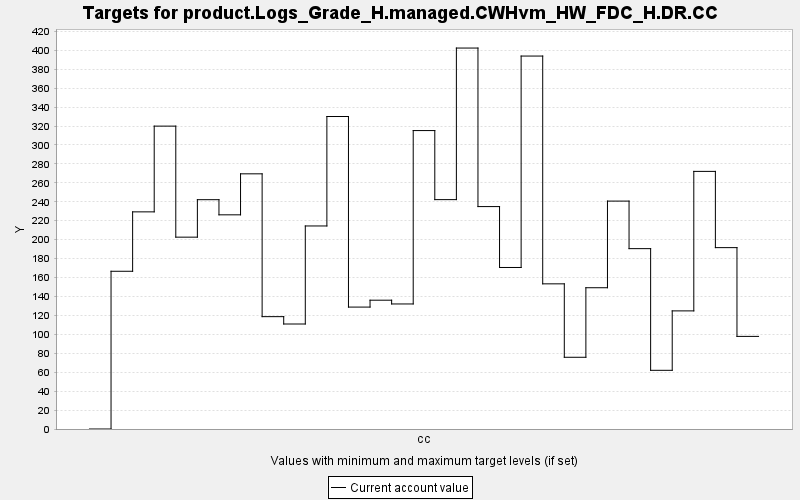

The table this chart was drawn from, first rows:
TARGET, PERIOD, YEAR, PERIODWIDTH, MINIMUM, MAXIMUM, MINWEIGHT, MAXWEIGHT, CURRENT, SUMMARY
product.Logs_Grade_H.managed.CWHvm_HW_FD…, 0, 0, 10.0, 0.0, 10000, 1.0, 1.0, 0.0, 0.0
product.Logs_Grade_H.managed.CWHvm_HW_FD…, 1, 10, 10.0, 0.0, 10000, 1.0, 1.0, 166.6, 0.0
product.Logs_Grade_H.managed.CWHvm_HW_FD…, 2, 20, 10.0, 0.0, 10000, 1.0, 1.0, 229.3, 0.0
product.Logs_Grade_H.managed.CWHvm_HW_FD…, 3, 30, 10.0, 0.0, 10000, 1.0, 1.0, 319.9, 0.0
product.Logs_Grade_H.managed.CWHvm_HW_FD…, 4, 40, 10.0, 0.0, 10000, 1.0, 1.0, 202.6, 0.0
product.Logs_Grade_H.managed.CWHvm_HW_FD…, 5, 50, 10.0, 0.0, 10000, 1.0, 1.0, 242.2, 0.0
product.Logs_Grade_H.managed.CWHvm_HW_FD…, 6, 60, 10.0, 0.0, 10000, 1.0, 1.0, 226.2, 0.0
product.Logs_Grade_H.managed.CWHvm_HW_FD…, 7, 70, 10.0, 0.0, 10000, 1.0, 1.0, 269.5, 0.0
product.Logs_Grade_H.managed.CWHvm_HW_FD…, 8, 80, 10.0, 0.0, 10000, 1.0, 1.0, 118.7, 0.0
product.Logs_Grade_H.managed.CWHvm_HW_FD…, 9, 90, 10.0, 0.0, 10000, 1.0, 1.0, 110.9, 0.0
product.Logs_Grade_H.managed.CWHvm_HW_FD…, 10, 100, 10.0, 0.0, 10000, 1.0, 1.0, 214.4, 0.0
product.Logs_Grade_H.managed.CWHvm_HW_FD…, 11, 110, 10.0, 0.0, 10000, 1.0, 1.0, 330, 0.0
product.Logs_Grade_H.managed.CWHvm_HW_FD…, 12, 120, 10.0, 0.0, 10000, 1.0, 1.0, 128.8, 0.0
product.Logs_Grade_H.managed.CWHvm_HW_FD…, 13, 130, 10.0, 0.0, 10000, 1.0, 1.0, 136, 0.0
product.Logs_Grade_H.managed.CWHvm_HW_FD…, 14, 140, 10.0, 0.0, 10000, 1.0, 1.0, 132.1, 0.0
product.Logs_Grade_H.managed.CWHvm_HW_FD…, 15, 150, 10.0, 0.0, 10000, 1.0, 1.0, 315.2, 0.0
product.Logs_Grade_H.managed.CWHvm_HW_FD…, 16, 160, 10.0, 0.0, 10000, 1.0, 1.0, 242.3, 0.0
product.Logs_Grade_H.managed.CWHvm_HW_FD…, 17, 170, 10.0, 0.0, 10000, 1.0, 1.0, 402.4, 0.0
product.Logs_Grade_H.managed.CWHvm_HW_FD…, 18, 180, 10.0, 0.0, 10000, 1.0, 1.0, 234.9, 0.0
product.Logs_Grade_H.managed.CWHvm_HW_FD…, 19, 190, 10.0, 0.0, 10000, 1.0, 1.0, 170.6, 0.0
product.Logs_Grade_H.managed.CWHvm_HW_FD…, 20, 200, 10.0, 0.0, 10000, 1.0, 1.0, 393.9, 0.0
product.Logs_Grade_H.managed.CWHvm_HW_FD…, 21, 210, 10.0, 0.0, 10000, 1.0, 1.0, 153.3, 0.0
product.Logs_Grade_H.managed.CWHvm_HW_FD…, 22, 220, 10.0, 0.0, 10000, 1.0, 1.0, 75.76, 0.0
product.Logs_Grade_H.managed.CWHvm_HW_FD…, 23, 230, 10.0, 0.0, 10000, 1.0, 1.0, 149.2, 0.0
product.Logs_Grade_H.managed.CWHvm_HW_FD…, 24, 240, 10.0, 0.0, 10000, 1.0, 1.0, 240.7, 0.0
product.Logs_Grade_H.managed.CWHvm_HW_FD…, 25, 250, 10.0, 0.0, 10000, 1.0, 1.0, 190.5, 0.0
product.Logs_Grade_H.managed.CWHvm_HW_FD…, 26, 260, 10.0, 0.0, 10000, 1.0, 1.0, 61.99, 0.0
product.Logs_Grade_H.managed.CWHvm_HW_FD…, 27, 270, 10.0, 0.0, 10000, 1.0, 1.0, 124.8, 0.0
product.Logs_Grade_H.managed.CWHvm_HW_FD…, 28, 280, 10.0, 0.0, 10000, 1.0, 1.0, 272.1, 0.0
product.Logs_Grade_H.managed.CWHvm_HW_FD…, 29, 290, 10.0, 0.0, 10000, 1.0, 1.0, 191.6, 0.0
product.Logs_Grade_H.managed.CWHvm_HW_FD…, 30, 300, 10.0, 0.0, 10000, 1.0, 1.0, 97.81, 0.0
